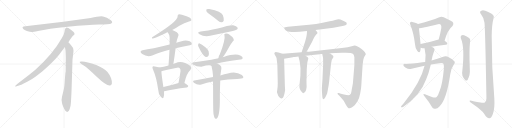
t = 0.00 s
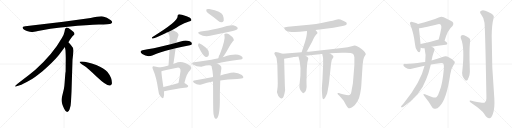
t = 4.74 s
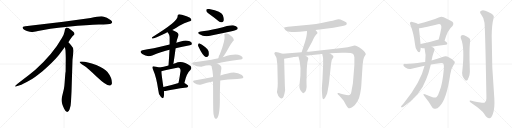
t = 9.49 s
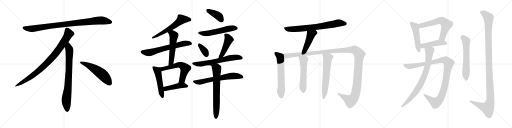
t = 14.23 s
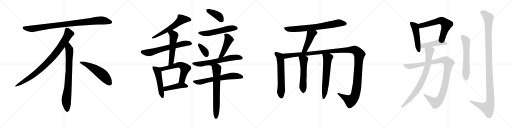
t = 18.97 s
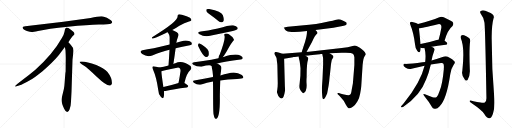
t = 23.71 s

The animated SVG that drew these frames (rendered in a browser with its animation timeline set to each time). Animation: 30 CSS @keyframes rules; one cycle of 23.71 s.

<svg version="1.1" viewBox="0 0 4096 1024" xmlns="http://www.w3.org/2000/svg">
  <g stroke="lightgray" stroke-dasharray="1,1" stroke-width="1" transform="scale(4, 4)">
    <line x1="0" y1="0" x2="256" y2="256"></line>
    <line x1="256" y1="0" x2="0" y2="256"></line>
    <line x1="128" y1="0" x2="128" y2="256"></line>
    <line x1="0" y1="128" x2="256" y2="128"></line>
    <line x1="256" y1="0" x2="512" y2="256"></line>
    <line x1="512" y1="0" x2="256" y2="256"></line>
    <line x1="384" y1="0" x2="384" y2="256"></line>
    <line x1="256" y1="128" x2="512" y2="128"></line>
    <line x1="512" y1="0" x2="768" y2="256"></line>
    <line x1="768" y1="0" x2="512" y2="256"></line>
    <line x1="640" y1="0" x2="640" y2="256"></line>
    <line x1="512" y1="128" x2="768" y2="128"></line>
    <line x1="768" y1="0" x2="1024" y2="256"></line>
    <line x1="1024" y1="0" x2="768" y2="256"></line>
    <line x1="896" y1="0" x2="896" y2="256"></line>
    <line x1="768" y1="128" x2="1024" y2="128"></line>
  </g>
<g transform="scale(1, -1) translate(0, -850)">
   <style type="text/css">
    @keyframes keyframes0 {
      from {
       stroke: black;
       stroke-dashoffset: 952;
       stroke-width: 128;
       }
       76% {
       animation-timing-function: step-end;
       stroke: black;
       stroke-dashoffset: 0;
       stroke-width: 128;
       }
       to {
       stroke: black;
       stroke-width: 1024;
       }
       }
       #make-me-a-hanzi-animation-0 {
         animation: keyframes0 1.024740s both;
         animation-delay: 0.000000s;
         animation-timing-function: linear;
       }
    @keyframes keyframes1 {
      from {
       stroke: black;
       stroke-dashoffset: 897;
       stroke-width: 128;
       }
       74% {
       animation-timing-function: step-end;
       stroke: black;
       stroke-dashoffset: 0;
       stroke-width: 128;
       }
       to {
       stroke: black;
       stroke-width: 1024;
       }
       }
       #make-me-a-hanzi-animation-1 {
         animation: keyframes1 0.979980s both;
         animation-delay: 1.024740s;
         animation-timing-function: linear;
       }
    @keyframes keyframes2 {
      from {
       stroke: black;
       stroke-dashoffset: 792;
       stroke-width: 128;
       }
       72% {
       animation-timing-function: step-end;
       stroke: black;
       stroke-dashoffset: 0;
       stroke-width: 128;
       }
       to {
       stroke: black;
       stroke-width: 1024;
       }
       }
       #make-me-a-hanzi-animation-2 {
         animation: keyframes2 0.894531s both;
         animation-delay: 2.004720s;
         animation-timing-function: linear;
       }
    @keyframes keyframes3 {
      from {
       stroke: black;
       stroke-dashoffset: 548;
       stroke-width: 128;
       }
       64% {
       animation-timing-function: step-end;
       stroke: black;
       stroke-dashoffset: 0;
       stroke-width: 128;
       }
       to {
       stroke: black;
       stroke-width: 1024;
       }
       }
       #make-me-a-hanzi-animation-3 {
         animation: keyframes3 0.695964s both;
         animation-delay: 2.899251s;
         animation-timing-function: linear;
       }
    @keyframes keyframes4 {
      from {
       stroke: black;
       stroke-dashoffset: 604;
       stroke-width: 128;
       }
       66% {
       animation-timing-function: step-end;
       stroke: black;
       stroke-dashoffset: 0;
       stroke-width: 128;
       }
       to {
       stroke: black;
       stroke-width: 1024;
       }
       }
       #make-me-a-hanzi-animation-4 {
         animation: keyframes4 0.741536s both;
         animation-delay: 3.595215s;
         animation-timing-function: linear;
       }
    @keyframes keyframes5 {
      from {
       stroke: black;
       stroke-dashoffset: 653;
       stroke-width: 128;
       }
       68% {
       animation-timing-function: step-end;
       stroke: black;
       stroke-dashoffset: 0;
       stroke-width: 128;
       }
       to {
       stroke: black;
       stroke-width: 1024;
       }
       }
       #make-me-a-hanzi-animation-5 {
         animation: keyframes5 0.781413s both;
         animation-delay: 4.336751s;
         animation-timing-function: linear;
       }
    @keyframes keyframes6 {
      from {
       stroke: black;
       stroke-dashoffset: 542;
       stroke-width: 128;
       }
       64% {
       animation-timing-function: step-end;
       stroke: black;
       stroke-dashoffset: 0;
       stroke-width: 128;
       }
       to {
       stroke: black;
       stroke-width: 1024;
       }
       }
       #make-me-a-hanzi-animation-6 {
         animation: keyframes6 0.691081s both;
         animation-delay: 5.118164s;
         animation-timing-function: linear;
       }
    @keyframes keyframes7 {
      from {
       stroke: black;
       stroke-dashoffset: 506;
       stroke-width: 128;
       }
       62% {
       animation-timing-function: step-end;
       stroke: black;
       stroke-dashoffset: 0;
       stroke-width: 128;
       }
       to {
       stroke: black;
       stroke-width: 1024;
       }
       }
       #make-me-a-hanzi-animation-7 {
         animation: keyframes7 0.661784s both;
         animation-delay: 5.809245s;
         animation-timing-function: linear;
       }
    @keyframes keyframes8 {
      from {
       stroke: black;
       stroke-dashoffset: 595;
       stroke-width: 128;
       }
       66% {
       animation-timing-function: step-end;
       stroke: black;
       stroke-dashoffset: 0;
       stroke-width: 128;
       }
       to {
       stroke: black;
       stroke-width: 1024;
       }
       }
       #make-me-a-hanzi-animation-8 {
         animation: keyframes8 0.734212s both;
         animation-delay: 6.471029s;
         animation-timing-function: linear;
       }
    @keyframes keyframes9 {
      from {
       stroke: black;
       stroke-dashoffset: 447;
       stroke-width: 128;
       }
       59% {
       animation-timing-function: step-end;
       stroke: black;
       stroke-dashoffset: 0;
       stroke-width: 128;
       }
       to {
       stroke: black;
       stroke-width: 1024;
       }
       }
       #make-me-a-hanzi-animation-9 {
         animation: keyframes9 0.613770s both;
         animation-delay: 7.205241s;
         animation-timing-function: linear;
       }
    @keyframes keyframes10 {
      from {
       stroke: black;
       stroke-dashoffset: 400;
       stroke-width: 128;
       }
       57% {
       animation-timing-function: step-end;
       stroke: black;
       stroke-dashoffset: 0;
       stroke-width: 128;
       }
       to {
       stroke: black;
       stroke-width: 1024;
       }
       }
       #make-me-a-hanzi-animation-10 {
         animation: keyframes10 0.575521s both;
         animation-delay: 7.819011s;
         animation-timing-function: linear;
       }
    @keyframes keyframes11 {
      from {
       stroke: black;
       stroke-dashoffset: 553;
       stroke-width: 128;
       }
       64% {
       animation-timing-function: step-end;
       stroke: black;
       stroke-dashoffset: 0;
       stroke-width: 128;
       }
       to {
       stroke: black;
       stroke-width: 1024;
       }
       }
       #make-me-a-hanzi-animation-11 {
         animation: keyframes11 0.700033s both;
         animation-delay: 8.394532s;
         animation-timing-function: linear;
       }
    @keyframes keyframes12 {
      from {
       stroke: black;
       stroke-dashoffset: 353;
       stroke-width: 128;
       }
       53% {
       animation-timing-function: step-end;
       stroke: black;
       stroke-dashoffset: 0;
       stroke-width: 128;
       }
       to {
       stroke: black;
       stroke-width: 1024;
       }
       }
       #make-me-a-hanzi-animation-12 {
         animation: keyframes12 0.537272s both;
         animation-delay: 9.094565s;
         animation-timing-function: linear;
       }
    @keyframes keyframes13 {
      from {
       stroke: black;
       stroke-dashoffset: 461;
       stroke-width: 128;
       }
       60% {
       animation-timing-function: step-end;
       stroke: black;
       stroke-dashoffset: 0;
       stroke-width: 128;
       }
       to {
       stroke: black;
       stroke-width: 1024;
       }
       }
       #make-me-a-hanzi-animation-13 {
         animation: keyframes13 0.625163s both;
         animation-delay: 9.631837s;
         animation-timing-function: linear;
       }
    @keyframes keyframes14 {
      from {
       stroke: black;
       stroke-dashoffset: 646;
       stroke-width: 128;
       }
       68% {
       animation-timing-function: step-end;
       stroke: black;
       stroke-dashoffset: 0;
       stroke-width: 128;
       }
       to {
       stroke: black;
       stroke-width: 1024;
       }
       }
       #make-me-a-hanzi-animation-14 {
         animation: keyframes14 0.775716s both;
         animation-delay: 10.257000s;
         animation-timing-function: linear;
       }
    @keyframes keyframes15 {
      from {
       stroke: black;
       stroke-dashoffset: 650;
       stroke-width: 128;
       }
       68% {
       animation-timing-function: step-end;
       stroke: black;
       stroke-dashoffset: 0;
       stroke-width: 128;
       }
       to {
       stroke: black;
       stroke-width: 1024;
       }
       }
       #make-me-a-hanzi-animation-15 {
         animation: keyframes15 0.778971s both;
         animation-delay: 11.032716s;
         animation-timing-function: linear;
       }
    @keyframes keyframes16 {
      from {
       stroke: black;
       stroke-dashoffset: 684;
       stroke-width: 128;
       }
       69% {
       animation-timing-function: step-end;
       stroke: black;
       stroke-dashoffset: 0;
       stroke-width: 128;
       }
       to {
       stroke: black;
       stroke-width: 1024;
       }
       }
       #make-me-a-hanzi-animation-16 {
         animation: keyframes16 0.806641s both;
         animation-delay: 11.811687s;
         animation-timing-function: linear;
       }
    @keyframes keyframes17 {
      from {
       stroke: black;
       stroke-dashoffset: 744;
       stroke-width: 128;
       }
       71% {
       animation-timing-function: step-end;
       stroke: black;
       stroke-dashoffset: 0;
       stroke-width: 128;
       }
       to {
       stroke: black;
       stroke-width: 1024;
       }
       }
       #make-me-a-hanzi-animation-17 {
         animation: keyframes17 0.855469s both;
         animation-delay: 12.618328s;
         animation-timing-function: linear;
       }
    @keyframes keyframes18 {
      from {
       stroke: black;
       stroke-dashoffset: 460;
       stroke-width: 128;
       }
       60% {
       animation-timing-function: step-end;
       stroke: black;
       stroke-dashoffset: 0;
       stroke-width: 128;
       }
       to {
       stroke: black;
       stroke-width: 1024;
       }
       }
       #make-me-a-hanzi-animation-18 {
         animation: keyframes18 0.624349s both;
         animation-delay: 13.473797s;
         animation-timing-function: linear;
       }
    @keyframes keyframes19 {
      from {
       stroke: black;
       stroke-dashoffset: 620;
       stroke-width: 128;
       }
       67% {
       animation-timing-function: step-end;
       stroke: black;
       stroke-dashoffset: 0;
       stroke-width: 128;
       }
       to {
       stroke: black;
       stroke-width: 1024;
       }
       }
       #make-me-a-hanzi-animation-19 {
         animation: keyframes19 0.754557s both;
         animation-delay: 14.098146s;
         animation-timing-function: linear;
       }
    @keyframes keyframes20 {
      from {
       stroke: black;
       stroke-dashoffset: 1384;
       stroke-width: 128;
       }
       82% {
       animation-timing-function: step-end;
       stroke: black;
       stroke-dashoffset: 0;
       stroke-width: 128;
       }
       to {
       stroke: black;
       stroke-width: 1024;
       }
       }
       #make-me-a-hanzi-animation-20 {
         animation: keyframes20 1.376302s both;
         animation-delay: 14.852703s;
         animation-timing-function: linear;
       }
    @keyframes keyframes21 {
      from {
       stroke: black;
       stroke-dashoffset: 554;
       stroke-width: 128;
       }
       64% {
       animation-timing-function: step-end;
       stroke: black;
       stroke-dashoffset: 0;
       stroke-width: 128;
       }
       to {
       stroke: black;
       stroke-width: 1024;
       }
       }
       #make-me-a-hanzi-animation-21 {
         animation: keyframes21 0.700846s both;
         animation-delay: 16.229005s;
         animation-timing-function: linear;
       }
    @keyframes keyframes22 {
      from {
       stroke: black;
       stroke-dashoffset: 622;
       stroke-width: 128;
       }
       67% {
       animation-timing-function: step-end;
       stroke: black;
       stroke-dashoffset: 0;
       stroke-width: 128;
       }
       to {
       stroke: black;
       stroke-width: 1024;
       }
       }
       #make-me-a-hanzi-animation-22 {
         animation: keyframes22 0.756185s both;
         animation-delay: 16.929851s;
         animation-timing-function: linear;
       }
    @keyframes keyframes23 {
      from {
       stroke: black;
       stroke-dashoffset: 490;
       stroke-width: 128;
       }
       61% {
       animation-timing-function: step-end;
       stroke: black;
       stroke-dashoffset: 0;
       stroke-width: 128;
       }
       to {
       stroke: black;
       stroke-width: 1024;
       }
       }
       #make-me-a-hanzi-animation-23 {
         animation: keyframes23 0.648763s both;
         animation-delay: 17.686036s;
         animation-timing-function: linear;
       }
    @keyframes keyframes24 {
      from {
       stroke: black;
       stroke-dashoffset: 631;
       stroke-width: 128;
       }
       67% {
       animation-timing-function: step-end;
       stroke: black;
       stroke-dashoffset: 0;
       stroke-width: 128;
       }
       to {
       stroke: black;
       stroke-width: 1024;
       }
       }
       #make-me-a-hanzi-animation-24 {
         animation: keyframes24 0.763509s both;
         animation-delay: 18.334799s;
         animation-timing-function: linear;
       }
    @keyframes keyframes25 {
      from {
       stroke: black;
       stroke-dashoffset: 457;
       stroke-width: 128;
       }
       60% {
       animation-timing-function: step-end;
       stroke: black;
       stroke-dashoffset: 0;
       stroke-width: 128;
       }
       to {
       stroke: black;
       stroke-width: 1024;
       }
       }
       #make-me-a-hanzi-animation-25 {
         animation: keyframes25 0.621908s both;
         animation-delay: 19.098308s;
         animation-timing-function: linear;
       }
    @keyframes keyframes26 {
      from {
       stroke: black;
       stroke-dashoffset: 1068;
       stroke-width: 128;
       }
       78% {
       animation-timing-function: step-end;
       stroke: black;
       stroke-dashoffset: 0;
       stroke-width: 128;
       }
       to {
       stroke: black;
       stroke-width: 1024;
       }
       }
       #make-me-a-hanzi-animation-26 {
         animation: keyframes26 1.119141s both;
         animation-delay: 19.720216s;
         animation-timing-function: linear;
       }
    @keyframes keyframes27 {
      from {
       stroke: black;
       stroke-dashoffset: 803;
       stroke-width: 128;
       }
       72% {
       animation-timing-function: step-end;
       stroke: black;
       stroke-dashoffset: 0;
       stroke-width: 128;
       }
       to {
       stroke: black;
       stroke-width: 1024;
       }
       }
       #make-me-a-hanzi-animation-27 {
         animation: keyframes27 0.903483s both;
         animation-delay: 20.839357s;
         animation-timing-function: linear;
       }
    @keyframes keyframes28 {
      from {
       stroke: black;
       stroke-dashoffset: 606;
       stroke-width: 128;
       }
       66% {
       animation-timing-function: step-end;
       stroke: black;
       stroke-dashoffset: 0;
       stroke-width: 128;
       }
       to {
       stroke: black;
       stroke-width: 1024;
       }
       }
       #make-me-a-hanzi-animation-28 {
         animation: keyframes28 0.743164s both;
         animation-delay: 21.742840s;
         animation-timing-function: linear;
       }
    @keyframes keyframes29 {
      from {
       stroke: black;
       stroke-dashoffset: 1200;
       stroke-width: 128;
       }
       80% {
       animation-timing-function: step-end;
       stroke: black;
       stroke-dashoffset: 0;
       stroke-width: 128;
       }
       to {
       stroke: black;
       stroke-width: 1024;
       }
       }
       #make-me-a-hanzi-animation-29 {
         animation: keyframes29 1.226562s both;
         animation-delay: 22.486004s;
         animation-timing-function: linear;
       }
</style>
<path d="M 725.0 705.5 L 507.0 676.5 L 202.0 639.5 Q 169.0 636.5 186.0 618.5 Q 194.0 611.5 215.0 602.5 Q 243.0 594.5 252.0 593.5 Q 262.0 592.5 304.0 601.5 Q 382.0 620.5 544.0 636.5 Q 706.0 651.5 791.0 653.5 Q 876.0 655.5 886.0 660.5 Q 908.0 670.5 887.0 687.5 Q 855.0 714.5 824.0 718.5 Q 794.0 722.5 725.0 705.5 Z" fill="lightgray"></path> 
<path d="M 547.0 511.5 Q 575.0 554.5 582.0 561.5 L 593.0 571.5 Q 596.0 574.5 596.0 580.5 Q 596.0 585.5 589.0 593.5 Q 571.0 610.5 547.0 625.5 Q 536.0 630.5 532.0 629.5 L 527.0 626.5 Q 525.0 625.5 523.0 621.5 Q 521.0 616.5 520.0 615.5 L 516.0 595.5 Q 513.0 576.5 495.0 545.5 Q 423.0 417.5 283.0 291.5 Q 234.0 250.5 179.0 209.5 Q 125.0 168.5 123.0 163.5 Q 116.0 153.5 133.0 159.5 L 158.0 167.5 Q 178.0 172.5 246.0 211.5 Q 267.0 222.5 340.0 280.5 Q 421.0 348.5 471.0 409.5 L 519.0 473.5 L 547.0 511.5 Z" fill="lightgray"></path> 
<path d="M 572.0 115.5 L 580.0 371.5 L 586.0 423.5 Q 588.0 439.5 588.0 446.5 Q 588.0 467.5 570.0 485.5 Q 568.0 490.5 547.0 511.5 C 526.0 533.5 514.0 503.5 519.0 473.5 L 524.0 445.5 Q 526.0 404.5 526.0 383.5 L 525.0 277.5 Q 523.0 271.5 521.0 241.5 L 517.0 188.5 Q 515.0 155.5 511.0 137.5 L 496.0 75.5 Q 488.0 47.5 497.0 22.5 L 499.0 13.5 Q 501.0 7.5 513.0 -19.5 Q 526.0 -46.5 538.0 -45.5 Q 550.0 -44.5 557.0 -23.5 L 565.0 6.5 Q 568.0 29.5 569.0 57.5 L 572.0 115.5 Z" fill="lightgray"></path> 
<path d="M 637.0 354.5 Q 640.0 343.5 670.0 325.5 Q 700.0 306.5 776.0 233.5 Q 853.0 160.5 880.0 165.5 Q 890.0 166.5 895.0 180.5 Q 899.0 224.5 860.0 274.5 Q 835.0 304.5 770.0 330.5 Q 687.0 361.5 649.0 358.5 Q 636.0 358.5 637.0 354.5 Z" fill="lightgray"></path> 
<path d="M 1378.0 609.5 Q 1409.0 625.5 1435.0 643.5 Q 1475.0 665.5 1512.0 677.5 Q 1528.0 680.5 1531.0 687.5 Q 1532.0 697.5 1520.0 707.5 Q 1498.0 720.5 1455.0 731.5 Q 1439.0 737.5 1427.0 734.5 Q 1420.0 730.5 1421.0 719.5 Q 1424.0 677.5 1217.0 552.5 Q 1213.0 543.5 1219.0 541.5 Q 1234.0 541.5 1328.0 586.5 Q 1332.0 589.5 1342.0 591.5 L 1378.0 609.5 Z" fill="lightgray"></path> 
<path d="M 1405.0 464.5 Q 1456.0 477.5 1519.0 488.5 Q 1535.0 491.5 1535.0 498.5 Q 1536.0 511.5 1518.0 519.5 Q 1490.0 529.5 1468.0 523.5 Q 1437.0 516.5 1410.0 507.5 L 1357.0 493.5 Q 1212.0 457.5 1140.0 448.5 Q 1128.0 447.5 1125.0 438.5 Q 1122.0 428.5 1138.0 417.5 Q 1178.0 390.5 1218.0 406.5 Q 1299.0 436.5 1356.0 451.5 L 1405.0 464.5 Z" fill="lightgray"></path> 
<path d="M 1387.0 337.5 Q 1397.0 403.5 1405.0 464.5 L 1410.0 507.5 Q 1410.0 508.5 1411.0 509.5 Q 1414.0 527.5 1428.0 567.5 Q 1432.0 577.5 1415.0 591.5 Q 1394.0 604.5 1378.0 609.5 C 1350.0 619.5 1326.0 616.5 1342.0 591.5 Q 1358.0 567.5 1357.0 551.5 Q 1357.0 523.5 1357.0 493.5 L 1356.0 451.5 Q 1353.0 393.5 1348.0 325.5 C 1346.0 295.5 1383.0 307.5 1387.0 337.5 Z" fill="lightgray"></path> 
<path d="M 1273.0 309.5 Q 1261.0 313.5 1238.0 318.5 Q 1225.0 322.5 1222.0 317.5 Q 1215.0 310.5 1224.0 294.5 Q 1252.0 231.5 1266.0 129.5 Q 1267.0 98.5 1285.0 77.5 Q 1303.0 55.5 1308.0 70.5 Q 1315.0 88.5 1312.0 121.5 L 1307.0 154.5 Q 1292.0 253.5 1291.0 280.5 C 1290.0 304.5 1290.0 304.5 1273.0 309.5 Z" fill="lightgray"></path> 
<path d="M 1475.0 186.5 Q 1493.0 264.5 1523.0 289.5 Q 1538.0 305.5 1524.0 321.5 Q 1454.0 372.5 1403.0 343.5 Q 1394.0 342.5 1387.0 337.5 L 1348.0 325.5 Q 1309.0 315.5 1273.0 309.5 C 1243.0 304.5 1262.0 271.5 1291.0 280.5 Q 1307.0 286.5 1417.0 308.5 Q 1430.0 311.5 1436.0 305.5 Q 1446.0 298.5 1444.0 279.5 Q 1437.0 228.5 1428.0 186.5 C 1422.0 157.5 1468.0 157.5 1475.0 186.5 Z" fill="lightgray"></path> 
<path d="M 1312.0 121.5 Q 1322.0 120.5 1333.0 123.5 Q 1384.0 136.5 1494.0 150.5 Q 1504.0 151.5 1506.0 161.5 Q 1506.0 168.5 1475.0 186.5 C 1459.0 196.5 1457.0 195.5 1428.0 186.5 Q 1361.0 165.5 1307.0 154.5 C 1278.0 148.5 1282.0 122.5 1312.0 121.5 Z" fill="lightgray"></path> 
<path d="M 1682.0 731.5 Q 1713.0 709.5 1747.0 681.5 Q 1760.0 669.5 1776.0 671.5 Q 1786.0 672.5 1790.0 685.5 Q 1793.0 700.5 1783.0 728.5 Q 1773.0 756.5 1674.0 777.5 Q 1658.0 778.5 1653.0 776.5 Q 1649.0 772.5 1651.0 760.5 Q 1655.0 750.5 1682.0 731.5 Z" fill="lightgray"></path> 
<path d="M 1606.0 597.5 Q 1570.0 591.5 1596.0 575.5 Q 1635.0 551.5 1690.0 565.5 Q 1769.0 581.5 1853.0 599.5 Q 1890.0 609.5 1896.0 614.5 Q 1905.0 621.5 1900.0 630.5 Q 1893.0 640.5 1865.0 648.5 Q 1841.0 652.5 1742.0 621.5 Q 1657.0 603.5 1606.0 597.5 Z" fill="lightgray"></path> 
<path d="M 1587.0 478.5 Q 1623.0 402.5 1646.0 394.5 Q 1659.0 390.5 1669.0 406.5 Q 1673.0 418.5 1669.0 439.5 Q 1663.0 457.5 1643.0 471.5 Q 1612.0 496.5 1597.0 502.5 Q 1590.0 506.5 1586.0 495.5 Q 1582.0 488.5 1587.0 478.5 Z" fill="lightgray"></path> 
<path d="M 1784.0 393.5 Q 1785.0 397.5 1790.0 402.5 Q 1812.0 435.5 1834.0 476.5 Q 1844.0 495.5 1862.0 518.5 Q 1877.0 528.5 1868.0 540.5 Q 1859.0 556.5 1831.0 575.5 Q 1818.0 585.5 1800.0 579.5 Q 1790.0 575.5 1796.0 564.5 Q 1805.0 536.5 1758.0 413.5 Q 1751.0 407.5 1747.0 384.5 C 1741.0 355.5 1769.0 367.5 1784.0 393.5 Z" fill="lightgray"></path> 
<path d="M 1737.0 342.5 Q 1797.0 357.5 1924.0 373.5 Q 1934.0 372.5 1942.0 384.5 Q 1943.0 394.5 1922.0 405.5 Q 1886.0 426.5 1789.0 394.5 Q 1786.0 394.5 1784.0 393.5 L 1747.0 384.5 Q 1689.0 371.5 1638.0 364.5 Q 1598.0 360.5 1553.0 352.5 Q 1525.0 348.5 1547.0 332.5 Q 1569.0 317.5 1610.0 316.5 Q 1682.0 335.5 1692.0 322.5 C 1706.0 316.5 1708.0 335.5 1737.0 342.5 Z" fill="lightgray"></path> 
<path d="M 1762.0 206.5 Q 1817.0 215.5 1897.0 218.5 Q 1939.0 218.5 1946.0 227.5 Q 1950.0 237.5 1935.0 249.5 Q 1886.0 282.5 1823.0 261.5 Q 1796.0 255.5 1763.0 246.5 L 1704.0 233.5 Q 1634.0 221.5 1554.0 205.5 Q 1536.0 202.5 1551.0 188.5 Q 1581.0 166.5 1611.0 174.5 Q 1654.0 187.5 1704.0 197.5 L 1762.0 206.5 Z" fill="lightgray"></path> 
<path d="M 1708.0 -62.5 Q 1712.0 -86.5 1719.0 -95.5 Q 1725.0 -102.5 1732.0 -100.5 Q 1759.0 -84.5 1759.0 57.5 Q 1758.0 91.5 1762.0 206.5 L 1763.0 246.5 Q 1763.0 249.5 1764.0 251.5 Q 1764.0 254.5 1771.0 302.5 Q 1774.0 318.5 1761.0 328.5 Q 1748.0 337.5 1737.0 342.5 C 1710.0 356.5 1685.0 351.5 1692.0 322.5 Q 1701.0 286.5 1704.0 244.5 Q 1703.0 240.5 1704.0 233.5 L 1704.0 197.5 Q 1705.0 134.5 1705.0 53.5 Q 1705.0 -33.5 1708.0 -62.5 Z" fill="lightgray"></path> 
<path d="M 2524.0 610.0 L 2667.0 628.0 L 2719.0 638.0 Q 2769.0 649.0 2772.0 655.0 Q 2775.0 661.0 2773.0 668.0 Q 2772.0 674.0 2745.0 685.0 Q 2719.0 696.0 2709.0 696.0 Q 2699.0 696.0 2681.0 691.0 Q 2664.0 686.0 2637.0 681.0 L 2572.0 667.0 Q 2534.0 658.0 2473.0 653.0 L 2303.0 637.0 Q 2275.0 634.0 2273.0 630.0 Q 2272.0 626.0 2278.0 617.0 Q 2283.0 607.0 2294.0 603.0 Q 2312.0 592.0 2398.0 596.0 L 2456.0 602.0 L 2524.0 610.0 Z" fill="lightgray"></path> 
<path d="M 2452.0 435.0 L 2495.0 513.0 L 2509.0 542.0 Q 2517.0 562.0 2528.0 573.0 Q 2539.0 583.0 2540.0 587.0 Q 2542.0 591.0 2524.0 610.0 C 2504.0 632.0 2458.0 632.0 2456.0 602.0 L 2455.0 583.0 Q 2452.0 550.0 2432.0 490.0 L 2413.0 432.0 C 2404.0 403.0 2438.0 409.0 2452.0 435.0 Z" fill="lightgray"></path> 
<path d="M 2260.0 420.0 L 2228.0 430.0 L 2205.0 435.0 Q 2197.0 432.0 2195.0 427.0 Q 2193.0 421.0 2202.0 407.0 Q 2212.0 392.0 2213.0 382.0 L 2215.0 363.0 Q 2219.0 336.0 2219.0 327.0 L 2222.0 185.0 L 2221.0 156.0 L 2218.0 130.0 Q 2215.0 114.0 2216.0 111.0 Q 2226.0 76.0 2239.0 68.0 Q 2245.0 62.0 2253.0 62.0 Q 2270.0 62.0 2281.0 129.0 L 2279.0 160.0 L 2273.0 381.0 C 2272.0 411.0 2272.0 416.0 2260.0 420.0 Z" fill="lightgray"></path> 
<path d="M 2637.0 424.0 L 2734.0 428.0 Q 2812.0 432.0 2825.0 419.0 Q 2832.0 414.0 2835.0 393.0 L 2835.0 330.0 L 2823.0 183.0 L 2814.0 134.0 Q 2809.0 98.0 2802.0 94.0 Q 2796.0 90.0 2787.0 88.0 Q 2775.0 88.0 2752.0 94.0 Q 2730.0 100.0 2728.0 100.0 L 2710.0 106.0 Q 2702.0 108.0 2701.0 105.0 Q 2697.0 101.0 2704.0 94.0 L 2715.0 84.0 L 2741.0 55.0 Q 2743.0 55.0 2753.0 39.0 L 2766.0 15.0 Q 2784.0 -16.0 2794.0 -16.0 Q 2805.0 -20.0 2839.0 10.0 Q 2850.0 24.0 2861.0 42.0 Q 2873.0 60.0 2881.0 101.0 Q 2889.0 141.0 2890.0 161.0 L 2901.0 332.0 L 2904.0 355.0 Q 2904.0 359.0 2907.0 375.0 Q 2911.0 391.0 2918.0 402.0 Q 2925.0 412.0 2926.0 416.0 Q 2927.0 420.0 2919.0 432.0 Q 2912.0 443.0 2892.0 459.0 Q 2857.0 487.0 2836.0 487.0 L 2814.0 481.0 Q 2788.0 472.0 2734.0 466.0 L 2452.0 435.0 L 2413.0 432.0 L 2260.0 420.0 C 2230.0 418.0 2243.0 376.0 2273.0 381.0 L 2344.0 392.0 L 2347.0 394.0 L 2358.0 394.0 Q 2372.0 398.0 2388.0 398.0 L 2445.0 405.0 L 2465.0 407.0 Q 2472.0 406.0 2498.0 410.0 L 2558.0 417.0 Q 2559.0 418.0 2567.0 418.0 L 2578.0 419.0 L 2637.0 424.0 Z" fill="lightgray"></path> 
<path d="M 2388.0 398.0 L 2390.0 388.0 Q 2399.0 357.0 2400.0 341.0 L 2404.0 304.0 L 2403.0 244.0 L 2396.0 172.0 Q 2393.0 150.0 2399.0 138.0 Q 2400.0 133.0 2411.0 118.0 Q 2423.0 103.0 2426.0 104.0 Q 2459.0 116.0 2452.0 189.0 Q 2451.0 206.0 2453.0 232.0 L 2454.0 297.0 L 2457.0 337.0 Q 2459.0 357.0 2463.0 368.0 Q 2467.0 379.0 2466.0 386.0 Q 2464.0 395.0 2445.0 405.0 C 2419.0 420.0 2382.0 427.0 2388.0 398.0 Z" fill="lightgray"></path> 
<path d="M 2578.0 419.0 L 2584.0 391.0 Q 2585.0 389.0 2585.0 367.0 L 2585.0 334.0 L 2580.0 220.0 L 2575.0 146.0 Q 2575.0 120.0 2576.0 111.0 L 2578.0 85.0 Q 2579.0 57.0 2590.0 57.0 Q 2598.0 61.0 2608.0 83.0 L 2617.0 103.0 Q 2631.0 171.0 2634.0 205.0 Q 2637.0 239.0 2640.0 260.0 L 2648.0 338.0 L 2654.0 370.0 L 2662.0 384.0 Q 2669.0 394.0 2667.0 399.0 Q 2667.0 405.0 2658.0 411.0 L 2637.0 424.0 C 2611.0 440.0 2572.0 448.0 2578.0 419.0 Z" fill="lightgray"></path> 
<path d="M 3344.5 659.0 Q 3334.5 666.0 3298.5 675.0 Q 3285.5 679.0 3282.5 673.0 Q 3275.5 667.0 3283.5 651.0 Q 3308.5 591.0 3320.5 494.0 Q 3321.5 466.0 3337.5 445.0 Q 3353.5 423.0 3360.5 438.0 Q 3364.5 450.0 3365.5 469.0 L 3364.5 498.0 Q 3355.5 588.0 3351.5 624.0 C 3348.5 654.0 3347.5 657.0 3344.5 659.0 Z" fill="lightgray"></path> 
<path d="M 3556.5 524.0 Q 3581.5 612.0 3618.5 640.0 Q 3634.5 659.0 3619.5 676.0 Q 3603.5 689.0 3549.5 713.0 Q 3530.5 720.0 3509.5 711.0 Q 3458.5 689.0 3344.5 659.0 C 3315.5 651.0 3321.5 620.0 3351.5 624.0 Q 3370.5 625.0 3503.5 657.0 Q 3518.5 661.0 3524.5 655.0 Q 3533.5 646.0 3530.5 627.0 Q 3521.5 576.0 3509.5 534.0 C 3501.5 505.0 3547.5 495.0 3556.5 524.0 Z" fill="lightgray"></path> 
<path d="M 3452.5 477.0 Q 3497.5 484.0 3565.5 492.0 Q 3577.5 493.0 3578.5 503.0 Q 3578.5 510.0 3556.5 524.0 L 3509.5 534.0 Q 3502.5 534.0 3494.5 531.0 Q 3422.5 509.0 3364.5 498.0 C 3335.5 492.0 3336.5 476.0 3365.5 469.0 Q 3381.5 465.0 3396.5 465.0 L 3452.5 477.0 Z" fill="lightgray"></path> 
<path d="M 3401.5 355.0 Q 3391.5 355.0 3379.5 352.0 Q 3294.5 339.0 3244.5 339.0 Q 3228.5 340.0 3226.5 331.0 Q 3225.5 322.0 3245.5 309.0 Q 3269.5 293.0 3292.5 300.0 Q 3343.5 313.0 3396.5 324.0 L 3446.5 334.0 Q 3486.5 341.0 3528.5 346.0 Q 3544.5 347.0 3548.5 339.0 Q 3552.5 329.0 3550.5 297.0 Q 3540.5 183.0 3517.5 124.0 Q 3505.5 87.0 3493.5 75.0 Q 3483.5 65.0 3460.5 72.0 Q 3429.5 85.0 3399.5 97.0 Q 3378.5 104.0 3392.5 84.0 Q 3432.5 35.0 3454.5 -4.0 Q 3463.5 -25.0 3483.5 -20.0 Q 3498.5 -19.0 3517.5 1.0 Q 3572.5 53.0 3602.5 258.0 Q 3609.5 304.0 3628.5 330.0 Q 3644.5 349.0 3636.5 359.0 Q 3621.5 377.0 3589.5 392.0 Q 3567.5 405.0 3540.5 394.0 Q 3501.5 381.0 3452.5 367.0 L 3401.5 355.0 Z" fill="lightgray"></path> 
<path d="M 3396.5 324.0 Q 3365.5 192.0 3231.5 26.0 Q 3221.5 16.0 3210.5 2.0 Q 3204.5 -7.0 3210.5 -8.0 Q 3217.5 -9.0 3227.5 -3.0 Q 3363.5 88.0 3409.5 216.0 Q 3430.5 265.0 3446.5 334.0 L 3452.5 367.0 Q 3456.5 397.0 3474.5 446.0 Q 3480.5 456.0 3472.5 465.0 Q 3466.5 471.0 3452.5 477.0 C 3426.5 491.0 3389.5 494.0 3396.5 465.0 Q 3409.5 416.0 3401.5 355.0 L 3396.5 324.0 Z" fill="lightgray"></path> 
<path d="M 3686.5 545.0 Q 3719.5 472.0 3698.5 282.0 Q 3689.5 246.0 3720.5 210.0 Q 3730.5 200.0 3740.5 211.0 Q 3762.5 248.0 3758.5 294.0 Q 3752.5 451.0 3760.5 516.0 Q 3766.5 538.0 3746.5 550.0 Q 3730.5 560.0 3712.5 568.0 Q 3699.5 572.0 3690.5 567.0 Q 3681.5 560.0 3686.5 545.0 Z" fill="lightgray"></path> 
<path d="M 3875.5 671.0 Q 3881.5 634.0 3891.5 65.0 Q 3891.5 41.0 3878.5 31.0 Q 3868.5 24.0 3844.5 30.0 Q 3816.5 36.0 3787.5 41.0 Q 3753.5 51.0 3756.5 41.0 Q 3757.5 34.0 3779.5 20.0 Q 3854.5 -31.0 3874.5 -61.0 Q 3896.5 -97.0 3914.5 -96.0 Q 3930.5 -97.0 3943.5 -60.0 Q 3959.5 -12.0 3954.5 64.0 Q 3932.5 311.0 3933.5 562.0 Q 3934.5 653.0 3947.5 701.0 Q 3963.5 732.0 3905.5 754.0 Q 3869.5 773.0 3850.5 765.0 Q 3831.5 758.0 3849.5 734.0 Q 3871.5 706.0 3875.5 671.0 Z" fill="lightgray"></path> 
      <clipPath id="make-me-a-hanzi-clip-0">
      <path d="M 725.0 705.5 L 507.0 676.5 L 202.0 639.5 Q 169.0 636.5 186.0 618.5 Q 194.0 611.5 215.0 602.5 Q 243.0 594.5 252.0 593.5 Q 262.0 592.5 304.0 601.5 Q 382.0 620.5 544.0 636.5 Q 706.0 651.5 791.0 653.5 Q 876.0 655.5 886.0 660.5 Q 908.0 670.5 887.0 687.5 Q 855.0 714.5 824.0 718.5 Q 794.0 722.5 725.0 705.5 Z" fill="lightgray"></path>
      </clipPath>
      <path clip-path="url(#make-me-a-hanzi-clip-0)" d="M 194.0 628.5 L 216.0 621.5 L 273.0 621.5 L 502.0 654.5 L 785.0 685.5 L 824.0 686.5 L 884.0 674.5 " fill="none" id="make-me-a-hanzi-animation-0" stroke-dasharray="824 1648" stroke-linecap="round"></path>

      <clipPath id="make-me-a-hanzi-clip-1">
      <path d="M 547.0 511.5 Q 575.0 554.5 582.0 561.5 L 593.0 571.5 Q 596.0 574.5 596.0 580.5 Q 596.0 585.5 589.0 593.5 Q 571.0 610.5 547.0 625.5 Q 536.0 630.5 532.0 629.5 L 527.0 626.5 Q 525.0 625.5 523.0 621.5 Q 521.0 616.5 520.0 615.5 L 516.0 595.5 Q 513.0 576.5 495.0 545.5 Q 423.0 417.5 283.0 291.5 Q 234.0 250.5 179.0 209.5 Q 125.0 168.5 123.0 163.5 Q 116.0 153.5 133.0 159.5 L 158.0 167.5 Q 178.0 172.5 246.0 211.5 Q 267.0 222.5 340.0 280.5 Q 421.0 348.5 471.0 409.5 L 519.0 473.5 L 547.0 511.5 Z" fill="lightgray"></path>
      </clipPath>
      <path clip-path="url(#make-me-a-hanzi-clip-1)" d="M 537.0 616.5 L 550.0 579.5 L 546.0 570.5 L 500.0 496.5 L 420.0 391.5 L 318.0 290.5 L 263.0 246.5 L 128.0 162.5 " fill="none" id="make-me-a-hanzi-animation-1" stroke-dasharray="769 1538" stroke-linecap="round"></path>

      <clipPath id="make-me-a-hanzi-clip-2">
      <path d="M 572.0 115.5 L 580.0 371.5 L 586.0 423.5 Q 588.0 439.5 588.0 446.5 Q 588.0 467.5 570.0 485.5 Q 568.0 490.5 547.0 511.5 C 526.0 533.5 514.0 503.5 519.0 473.5 L 524.0 445.5 Q 526.0 404.5 526.0 383.5 L 525.0 277.5 Q 523.0 271.5 521.0 241.5 L 517.0 188.5 Q 515.0 155.5 511.0 137.5 L 496.0 75.5 Q 488.0 47.5 497.0 22.5 L 499.0 13.5 Q 501.0 7.5 513.0 -19.5 Q 526.0 -46.5 538.0 -45.5 Q 550.0 -44.5 557.0 -23.5 L 565.0 6.5 Q 568.0 29.5 569.0 57.5 L 572.0 115.5 Z" fill="lightgray"></path>
      </clipPath>
      <path clip-path="url(#make-me-a-hanzi-clip-2)" d="M 548.0 500.5 L 549.0 466.5 L 556.0 448.5 L 552.0 289.5 L 544.0 154.5 L 530.0 45.5 L 538.0 -32.5 " fill="none" id="make-me-a-hanzi-animation-2" stroke-dasharray="664 1328" stroke-linecap="round"></path>

      <clipPath id="make-me-a-hanzi-clip-3">
      <path d="M 637.0 354.5 Q 640.0 343.5 670.0 325.5 Q 700.0 306.5 776.0 233.5 Q 853.0 160.5 880.0 165.5 Q 890.0 166.5 895.0 180.5 Q 899.0 224.5 860.0 274.5 Q 835.0 304.5 770.0 330.5 Q 687.0 361.5 649.0 358.5 Q 636.0 358.5 637.0 354.5 Z" fill="lightgray"></path>
      </clipPath>
      <path clip-path="url(#make-me-a-hanzi-clip-3)" d="M 644.0 353.5 L 687.0 337.5 L 792.0 275.5 L 840.0 232.5 L 876.0 184.5 " fill="none" id="make-me-a-hanzi-animation-3" stroke-dasharray="420 840" stroke-linecap="round"></path>

      <clipPath id="make-me-a-hanzi-clip-4">
      <path d="M 1378.0 609.5 Q 1409.0 625.5 1435.0 643.5 Q 1475.0 665.5 1512.0 677.5 Q 1528.0 680.5 1531.0 687.5 Q 1532.0 697.5 1520.0 707.5 Q 1498.0 720.5 1455.0 731.5 Q 1439.0 737.5 1427.0 734.5 Q 1420.0 730.5 1421.0 719.5 Q 1424.0 677.5 1217.0 552.5 Q 1213.0 543.5 1219.0 541.5 Q 1234.0 541.5 1328.0 586.5 Q 1332.0 589.5 1342.0 591.5 L 1378.0 609.5 Z" fill="lightgray"></path>
      </clipPath>
      <path clip-path="url(#make-me-a-hanzi-clip-4)" d="M 1522.0 690.5 L 1453.0 693.5 L 1396.0 645.5 L 1330.0 603.5 L 1245.0 557.5 L 1230.0 558.5 L 1221.0 547.5 " fill="none" id="make-me-a-hanzi-animation-4" stroke-dasharray="476 952" stroke-linecap="round"></path>

      <clipPath id="make-me-a-hanzi-clip-5">
      <path d="M 1405.0 464.5 Q 1456.0 477.5 1519.0 488.5 Q 1535.0 491.5 1535.0 498.5 Q 1536.0 511.5 1518.0 519.5 Q 1490.0 529.5 1468.0 523.5 Q 1437.0 516.5 1410.0 507.5 L 1357.0 493.5 Q 1212.0 457.5 1140.0 448.5 Q 1128.0 447.5 1125.0 438.5 Q 1122.0 428.5 1138.0 417.5 Q 1178.0 390.5 1218.0 406.5 Q 1299.0 436.5 1356.0 451.5 L 1405.0 464.5 Z" fill="lightgray"></path>
      </clipPath>
      <path clip-path="url(#make-me-a-hanzi-clip-5)" d="M 1137.0 435.5 L 1194.0 428.5 L 1462.0 499.5 L 1485.0 504.5 L 1524.0 501.5 " fill="none" id="make-me-a-hanzi-animation-5" stroke-dasharray="525 1050" stroke-linecap="round"></path>

      <clipPath id="make-me-a-hanzi-clip-6">
      <path d="M 1387.0 337.5 Q 1397.0 403.5 1405.0 464.5 L 1410.0 507.5 Q 1410.0 508.5 1411.0 509.5 Q 1414.0 527.5 1428.0 567.5 Q 1432.0 577.5 1415.0 591.5 Q 1394.0 604.5 1378.0 609.5 C 1350.0 619.5 1326.0 616.5 1342.0 591.5 Q 1358.0 567.5 1357.0 551.5 Q 1357.0 523.5 1357.0 493.5 L 1356.0 451.5 Q 1353.0 393.5 1348.0 325.5 C 1346.0 295.5 1383.0 307.5 1387.0 337.5 Z" fill="lightgray"></path>
      </clipPath>
      <path clip-path="url(#make-me-a-hanzi-clip-6)" d="M 1352.0 587.5 L 1383.0 576.5 L 1391.0 565.5 L 1371.0 362.5 L 1364.0 343.5 L 1353.0 333.5 " fill="none" id="make-me-a-hanzi-animation-6" stroke-dasharray="414 828" stroke-linecap="round"></path>

      <clipPath id="make-me-a-hanzi-clip-7">
      <path d="M 1273.0 309.5 Q 1261.0 313.5 1238.0 318.5 Q 1225.0 322.5 1222.0 317.5 Q 1215.0 310.5 1224.0 294.5 Q 1252.0 231.5 1266.0 129.5 Q 1267.0 98.5 1285.0 77.5 Q 1303.0 55.5 1308.0 70.5 Q 1315.0 88.5 1312.0 121.5 L 1307.0 154.5 Q 1292.0 253.5 1291.0 280.5 C 1290.0 304.5 1290.0 304.5 1273.0 309.5 Z" fill="lightgray"></path>
      </clipPath>
      <path clip-path="url(#make-me-a-hanzi-clip-7)" d="M 1229.0 310.5 L 1263.0 272.5 L 1297.0 76.5 " fill="none" id="make-me-a-hanzi-animation-7" stroke-dasharray="378 756" stroke-linecap="round"></path>

      <clipPath id="make-me-a-hanzi-clip-8">
      <path d="M 1475.0 186.5 Q 1493.0 264.5 1523.0 289.5 Q 1538.0 305.5 1524.0 321.5 Q 1454.0 372.5 1403.0 343.5 Q 1394.0 342.5 1387.0 337.5 L 1348.0 325.5 Q 1309.0 315.5 1273.0 309.5 C 1243.0 304.5 1262.0 271.5 1291.0 280.5 Q 1307.0 286.5 1417.0 308.5 Q 1430.0 311.5 1436.0 305.5 Q 1446.0 298.5 1444.0 279.5 Q 1437.0 228.5 1428.0 186.5 C 1422.0 157.5 1468.0 157.5 1475.0 186.5 Z" fill="lightgray"></path>
      </clipPath>
      <path clip-path="url(#make-me-a-hanzi-clip-8)" d="M 1281.0 307.5 L 1304.0 299.5 L 1428.0 331.5 L 1449.0 328.5 L 1470.0 315.5 L 1482.0 302.5 L 1457.0 209.5 L 1436.0 192.5 " fill="none" id="make-me-a-hanzi-animation-8" stroke-dasharray="467 934" stroke-linecap="round"></path>

      <clipPath id="make-me-a-hanzi-clip-9">
      <path d="M 1312.0 121.5 Q 1322.0 120.5 1333.0 123.5 Q 1384.0 136.5 1494.0 150.5 Q 1504.0 151.5 1506.0 161.5 Q 1506.0 168.5 1475.0 186.5 C 1459.0 196.5 1457.0 195.5 1428.0 186.5 Q 1361.0 165.5 1307.0 154.5 C 1278.0 148.5 1282.0 122.5 1312.0 121.5 Z" fill="lightgray"></path>
      </clipPath>
      <path clip-path="url(#make-me-a-hanzi-clip-9)" d="M 1317.0 127.5 L 1332.0 142.5 L 1436.0 165.5 L 1475.0 167.5 L 1498.0 160.5 " fill="none" id="make-me-a-hanzi-animation-9" stroke-dasharray="319 638" stroke-linecap="round"></path>

      <clipPath id="make-me-a-hanzi-clip-10">
      <path d="M 1682.0 731.5 Q 1713.0 709.5 1747.0 681.5 Q 1760.0 669.5 1776.0 671.5 Q 1786.0 672.5 1790.0 685.5 Q 1793.0 700.5 1783.0 728.5 Q 1773.0 756.5 1674.0 777.5 Q 1658.0 778.5 1653.0 776.5 Q 1649.0 772.5 1651.0 760.5 Q 1655.0 750.5 1682.0 731.5 Z" fill="lightgray"></path>
      </clipPath>
      <path clip-path="url(#make-me-a-hanzi-clip-10)" d="M 1658.0 770.5 L 1743.0 724.5 L 1773.0 688.5 " fill="none" id="make-me-a-hanzi-animation-10" stroke-dasharray="272 544" stroke-linecap="round"></path>

      <clipPath id="make-me-a-hanzi-clip-11">
      <path d="M 1606.0 597.5 Q 1570.0 591.5 1596.0 575.5 Q 1635.0 551.5 1690.0 565.5 Q 1769.0 581.5 1853.0 599.5 Q 1890.0 609.5 1896.0 614.5 Q 1905.0 621.5 1900.0 630.5 Q 1893.0 640.5 1865.0 648.5 Q 1841.0 652.5 1742.0 621.5 Q 1657.0 603.5 1606.0 597.5 Z" fill="lightgray"></path>
      </clipPath>
      <path clip-path="url(#make-me-a-hanzi-clip-11)" d="M 1598.0 587.5 L 1622.0 581.5 L 1662.0 582.5 L 1834.0 621.5 L 1890.0 624.5 " fill="none" id="make-me-a-hanzi-animation-11" stroke-dasharray="425 850" stroke-linecap="round"></path>

      <clipPath id="make-me-a-hanzi-clip-12">
      <path d="M 1587.0 478.5 Q 1623.0 402.5 1646.0 394.5 Q 1659.0 390.5 1669.0 406.5 Q 1673.0 418.5 1669.0 439.5 Q 1663.0 457.5 1643.0 471.5 Q 1612.0 496.5 1597.0 502.5 Q 1590.0 506.5 1586.0 495.5 Q 1582.0 488.5 1587.0 478.5 Z" fill="lightgray"></path>
      </clipPath>
      <path clip-path="url(#make-me-a-hanzi-clip-12)" d="M 1597.0 490.5 L 1639.0 439.5 L 1651.0 411.5 " fill="none" id="make-me-a-hanzi-animation-12" stroke-dasharray="225 450" stroke-linecap="round"></path>

      <clipPath id="make-me-a-hanzi-clip-13">
      <path d="M 1784.0 393.5 Q 1785.0 397.5 1790.0 402.5 Q 1812.0 435.5 1834.0 476.5 Q 1844.0 495.5 1862.0 518.5 Q 1877.0 528.5 1868.0 540.5 Q 1859.0 556.5 1831.0 575.5 Q 1818.0 585.5 1800.0 579.5 Q 1790.0 575.5 1796.0 564.5 Q 1805.0 536.5 1758.0 413.5 Q 1751.0 407.5 1747.0 384.5 C 1741.0 355.5 1769.0 367.5 1784.0 393.5 Z" fill="lightgray"></path>
      </clipPath>
      <path clip-path="url(#make-me-a-hanzi-clip-13)" d="M 1810.0 568.5 L 1830.0 532.5 L 1774.0 407.5 L 1751.0 393.5 " fill="none" id="make-me-a-hanzi-animation-13" stroke-dasharray="333 666" stroke-linecap="round"></path>

      <clipPath id="make-me-a-hanzi-clip-14">
      <path d="M 1737.0 342.5 Q 1797.0 357.5 1924.0 373.5 Q 1934.0 372.5 1942.0 384.5 Q 1943.0 394.5 1922.0 405.5 Q 1886.0 426.5 1789.0 394.5 Q 1786.0 394.5 1784.0 393.5 L 1747.0 384.5 Q 1689.0 371.5 1638.0 364.5 Q 1598.0 360.5 1553.0 352.5 Q 1525.0 348.5 1547.0 332.5 Q 1569.0 317.5 1610.0 316.5 Q 1682.0 335.5 1692.0 322.5 C 1706.0 316.5 1708.0 335.5 1737.0 342.5 Z" fill="lightgray"></path>
      </clipPath>
      <path clip-path="url(#make-me-a-hanzi-clip-14)" d="M 1548.0 343.5 L 1616.0 338.5 L 1700.0 350.5 L 1843.0 386.5 L 1884.0 391.5 L 1932.0 386.5 " fill="none" id="make-me-a-hanzi-animation-14" stroke-dasharray="518 1036" stroke-linecap="round"></path>

      <clipPath id="make-me-a-hanzi-clip-15">
      <path d="M 1762.0 206.5 Q 1817.0 215.5 1897.0 218.5 Q 1939.0 218.5 1946.0 227.5 Q 1950.0 237.5 1935.0 249.5 Q 1886.0 282.5 1823.0 261.5 Q 1796.0 255.5 1763.0 246.5 L 1704.0 233.5 Q 1634.0 221.5 1554.0 205.5 Q 1536.0 202.5 1551.0 188.5 Q 1581.0 166.5 1611.0 174.5 Q 1654.0 187.5 1704.0 197.5 L 1762.0 206.5 Z" fill="lightgray"></path>
      </clipPath>
      <path clip-path="url(#make-me-a-hanzi-clip-15)" d="M 1552.0 197.5 L 1591.0 191.5 L 1851.0 242.5 L 1896.0 242.5 L 1939.0 232.5 " fill="none" id="make-me-a-hanzi-animation-15" stroke-dasharray="522 1044" stroke-linecap="round"></path>

      <clipPath id="make-me-a-hanzi-clip-16">
      <path d="M 1708.0 -62.5 Q 1712.0 -86.5 1719.0 -95.5 Q 1725.0 -102.5 1732.0 -100.5 Q 1759.0 -84.5 1759.0 57.5 Q 1758.0 91.5 1762.0 206.5 L 1763.0 246.5 Q 1763.0 249.5 1764.0 251.5 Q 1764.0 254.5 1771.0 302.5 Q 1774.0 318.5 1761.0 328.5 Q 1748.0 337.5 1737.0 342.5 C 1710.0 356.5 1685.0 351.5 1692.0 322.5 Q 1701.0 286.5 1704.0 244.5 Q 1703.0 240.5 1704.0 233.5 L 1704.0 197.5 Q 1705.0 134.5 1705.0 53.5 Q 1705.0 -33.5 1708.0 -62.5 Z" fill="lightgray"></path>
      </clipPath>
      <path clip-path="url(#make-me-a-hanzi-clip-16)" d="M 1701.0 316.5 L 1735.0 296.5 L 1728.0 -91.5 " fill="none" id="make-me-a-hanzi-animation-16" stroke-dasharray="556 1112" stroke-linecap="round"></path>

      <clipPath id="make-me-a-hanzi-clip-17">
      <path d="M 2524.0 610.0 L 2667.0 628.0 L 2719.0 638.0 Q 2769.0 649.0 2772.0 655.0 Q 2775.0 661.0 2773.0 668.0 Q 2772.0 674.0 2745.0 685.0 Q 2719.0 696.0 2709.0 696.0 Q 2699.0 696.0 2681.0 691.0 Q 2664.0 686.0 2637.0 681.0 L 2572.0 667.0 Q 2534.0 658.0 2473.0 653.0 L 2303.0 637.0 Q 2275.0 634.0 2273.0 630.0 Q 2272.0 626.0 2278.0 617.0 Q 2283.0 607.0 2294.0 603.0 Q 2312.0 592.0 2398.0 596.0 L 2456.0 602.0 L 2524.0 610.0 Z" fill="lightgray"></path>
      </clipPath>
      <path clip-path="url(#make-me-a-hanzi-clip-17)" d="M 2280.0 625.0 L 2319.0 617.0 L 2386.0 619.0 L 2557.0 638.0 L 2706.0 666.0 L 2763.0 662.0 " fill="none" id="make-me-a-hanzi-animation-17" stroke-dasharray="616 1232" stroke-linecap="round"></path>

      <clipPath id="make-me-a-hanzi-clip-18">
      <path d="M 2452.0 435.0 L 2495.0 513.0 L 2509.0 542.0 Q 2517.0 562.0 2528.0 573.0 Q 2539.0 583.0 2540.0 587.0 Q 2542.0 591.0 2524.0 610.0 C 2504.0 632.0 2458.0 632.0 2456.0 602.0 L 2455.0 583.0 Q 2452.0 550.0 2432.0 490.0 L 2413.0 432.0 C 2404.0 403.0 2438.0 409.0 2452.0 435.0 Z" fill="lightgray"></path>
      </clipPath>
      <path clip-path="url(#make-me-a-hanzi-clip-18)" d="M 2532.0 588.0 L 2518.0 590.0 L 2487.0 572.0 L 2440.0 453.0 L 2419.0 438.0 " fill="none" id="make-me-a-hanzi-animation-18" stroke-dasharray="332 664" stroke-linecap="round"></path>

      <clipPath id="make-me-a-hanzi-clip-19">
      <path d="M 2260.0 420.0 L 2228.0 430.0 L 2205.0 435.0 Q 2197.0 432.0 2195.0 427.0 Q 2193.0 421.0 2202.0 407.0 Q 2212.0 392.0 2213.0 382.0 L 2215.0 363.0 Q 2219.0 336.0 2219.0 327.0 L 2222.0 185.0 L 2221.0 156.0 L 2218.0 130.0 Q 2215.0 114.0 2216.0 111.0 Q 2226.0 76.0 2239.0 68.0 Q 2245.0 62.0 2253.0 62.0 Q 2270.0 62.0 2281.0 129.0 L 2279.0 160.0 L 2273.0 381.0 C 2272.0 411.0 2272.0 416.0 2260.0 420.0 Z" fill="lightgray"></path>
      </clipPath>
      <path clip-path="url(#make-me-a-hanzi-clip-19)" d="M 2206.0 424.0 L 2238.0 398.0 L 2244.0 371.0 L 2251.0 76.0 " fill="none" id="make-me-a-hanzi-animation-19" stroke-dasharray="492 984" stroke-linecap="round"></path>

      <clipPath id="make-me-a-hanzi-clip-20">
      <path d="M 2637.0 424.0 L 2734.0 428.0 Q 2812.0 432.0 2825.0 419.0 Q 2832.0 414.0 2835.0 393.0 L 2835.0 330.0 L 2823.0 183.0 L 2814.0 134.0 Q 2809.0 98.0 2802.0 94.0 Q 2796.0 90.0 2787.0 88.0 Q 2775.0 88.0 2752.0 94.0 Q 2730.0 100.0 2728.0 100.0 L 2710.0 106.0 Q 2702.0 108.0 2701.0 105.0 Q 2697.0 101.0 2704.0 94.0 L 2715.0 84.0 L 2741.0 55.0 Q 2743.0 55.0 2753.0 39.0 L 2766.0 15.0 Q 2784.0 -16.0 2794.0 -16.0 Q 2805.0 -20.0 2839.0 10.0 Q 2850.0 24.0 2861.0 42.0 Q 2873.0 60.0 2881.0 101.0 Q 2889.0 141.0 2890.0 161.0 L 2901.0 332.0 L 2904.0 355.0 Q 2904.0 359.0 2907.0 375.0 Q 2911.0 391.0 2918.0 402.0 Q 2925.0 412.0 2926.0 416.0 Q 2927.0 420.0 2919.0 432.0 Q 2912.0 443.0 2892.0 459.0 Q 2857.0 487.0 2836.0 487.0 L 2814.0 481.0 Q 2788.0 472.0 2734.0 466.0 L 2452.0 435.0 L 2413.0 432.0 L 2260.0 420.0 C 2230.0 418.0 2243.0 376.0 2273.0 381.0 L 2344.0 392.0 L 2347.0 394.0 L 2358.0 394.0 Q 2372.0 398.0 2388.0 398.0 L 2445.0 405.0 L 2465.0 407.0 Q 2472.0 406.0 2498.0 410.0 L 2558.0 417.0 Q 2559.0 418.0 2567.0 418.0 L 2578.0 419.0 L 2637.0 424.0 Z" fill="lightgray"></path>
      </clipPath>
      <path clip-path="url(#make-me-a-hanzi-clip-20)" d="M 2268.0 415.0 L 2291.0 403.0 L 2649.0 442.0 L 2818.0 453.0 L 2850.0 445.0 L 2875.0 415.0 L 2858.0 186.0 L 2840.0 84.0 L 2823.0 58.0 L 2804.0 44.0 L 2706.0 100.0 " fill="none" id="make-me-a-hanzi-animation-20" stroke-dasharray="1256 2512" stroke-linecap="round"></path>

      <clipPath id="make-me-a-hanzi-clip-21">
      <path d="M 2388.0 398.0 L 2390.0 388.0 Q 2399.0 357.0 2400.0 341.0 L 2404.0 304.0 L 2403.0 244.0 L 2396.0 172.0 Q 2393.0 150.0 2399.0 138.0 Q 2400.0 133.0 2411.0 118.0 Q 2423.0 103.0 2426.0 104.0 Q 2459.0 116.0 2452.0 189.0 Q 2451.0 206.0 2453.0 232.0 L 2454.0 297.0 L 2457.0 337.0 Q 2459.0 357.0 2463.0 368.0 Q 2467.0 379.0 2466.0 386.0 Q 2464.0 395.0 2445.0 405.0 C 2419.0 420.0 2382.0 427.0 2388.0 398.0 Z" fill="lightgray"></path>
      </clipPath>
      <path clip-path="url(#make-me-a-hanzi-clip-21)" d="M 2396.0 394.0 L 2429.0 370.0 L 2424.0 163.0 L 2428.0 113.0 " fill="none" id="make-me-a-hanzi-animation-21" stroke-dasharray="426 852" stroke-linecap="round"></path>

      <clipPath id="make-me-a-hanzi-clip-22">
      <path d="M 2578.0 419.0 L 2584.0 391.0 Q 2585.0 389.0 2585.0 367.0 L 2585.0 334.0 L 2580.0 220.0 L 2575.0 146.0 Q 2575.0 120.0 2576.0 111.0 L 2578.0 85.0 Q 2579.0 57.0 2590.0 57.0 Q 2598.0 61.0 2608.0 83.0 L 2617.0 103.0 Q 2631.0 171.0 2634.0 205.0 Q 2637.0 239.0 2640.0 260.0 L 2648.0 338.0 L 2654.0 370.0 L 2662.0 384.0 Q 2669.0 394.0 2667.0 399.0 Q 2667.0 405.0 2658.0 411.0 L 2637.0 424.0 C 2611.0 440.0 2572.0 448.0 2578.0 419.0 Z" fill="lightgray"></path>
      </clipPath>
      <path clip-path="url(#make-me-a-hanzi-clip-22)" d="M 2586.0 413.0 L 2621.0 386.0 L 2590.0 66.0 " fill="none" id="make-me-a-hanzi-animation-22" stroke-dasharray="494 988" stroke-linecap="round"></path>

      <clipPath id="make-me-a-hanzi-clip-23">
      <path d="M 3344.5 659.0 Q 3334.5 666.0 3298.5 675.0 Q 3285.5 679.0 3282.5 673.0 Q 3275.5 667.0 3283.5 651.0 Q 3308.5 591.0 3320.5 494.0 Q 3321.5 466.0 3337.5 445.0 Q 3353.5 423.0 3360.5 438.0 Q 3364.5 450.0 3365.5 469.0 L 3364.5 498.0 Q 3355.5 588.0 3351.5 624.0 C 3348.5 654.0 3347.5 657.0 3344.5 659.0 Z" fill="lightgray"></path>
      </clipPath>
      <path clip-path="url(#make-me-a-hanzi-clip-23)" d="M 3291.5 665.0 L 3320.5 636.0 L 3349.5 445.0 " fill="none" id="make-me-a-hanzi-animation-23" stroke-dasharray="362 724" stroke-linecap="round"></path>

      <clipPath id="make-me-a-hanzi-clip-24">
      <path d="M 3556.5 524.0 Q 3581.5 612.0 3618.5 640.0 Q 3634.5 659.0 3619.5 676.0 Q 3603.5 689.0 3549.5 713.0 Q 3530.5 720.0 3509.5 711.0 Q 3458.5 689.0 3344.5 659.0 C 3315.5 651.0 3321.5 620.0 3351.5 624.0 Q 3370.5 625.0 3503.5 657.0 Q 3518.5 661.0 3524.5 655.0 Q 3533.5 646.0 3530.5 627.0 Q 3521.5 576.0 3509.5 534.0 C 3501.5 505.0 3547.5 495.0 3556.5 524.0 Z" fill="lightgray"></path>
      </clipPath>
      <path clip-path="url(#make-me-a-hanzi-clip-24)" d="M 3353.5 630.0 L 3365.5 645.0 L 3379.5 650.0 L 3514.5 685.0 L 3546.5 680.0 L 3572.5 655.0 L 3542.5 559.0 L 3516.5 540.0 " fill="none" id="make-me-a-hanzi-animation-24" stroke-dasharray="503 1006" stroke-linecap="round"></path>

      <clipPath id="make-me-a-hanzi-clip-25">
      <path d="M 3452.5 477.0 Q 3497.5 484.0 3565.5 492.0 Q 3577.5 493.0 3578.5 503.0 Q 3578.5 510.0 3556.5 524.0 L 3509.5 534.0 Q 3502.5 534.0 3494.5 531.0 Q 3422.5 509.0 3364.5 498.0 C 3335.5 492.0 3336.5 476.0 3365.5 469.0 Q 3381.5 465.0 3396.5 465.0 L 3452.5 477.0 Z" fill="lightgray"></path>
      </clipPath>
      <path clip-path="url(#make-me-a-hanzi-clip-25)" d="M 3372.5 491.0 L 3382.5 484.0 L 3399.5 485.0 L 3510.5 510.0 L 3568.5 503.0 " fill="none" id="make-me-a-hanzi-animation-25" stroke-dasharray="329 658" stroke-linecap="round"></path>

      <clipPath id="make-me-a-hanzi-clip-26">
      <path d="M 3401.5 355.0 Q 3391.5 355.0 3379.5 352.0 Q 3294.5 339.0 3244.5 339.0 Q 3228.5 340.0 3226.5 331.0 Q 3225.5 322.0 3245.5 309.0 Q 3269.5 293.0 3292.5 300.0 Q 3343.5 313.0 3396.5 324.0 L 3446.5 334.0 Q 3486.5 341.0 3528.5 346.0 Q 3544.5 347.0 3548.5 339.0 Q 3552.5 329.0 3550.5 297.0 Q 3540.5 183.0 3517.5 124.0 Q 3505.5 87.0 3493.5 75.0 Q 3483.5 65.0 3460.5 72.0 Q 3429.5 85.0 3399.5 97.0 Q 3378.5 104.0 3392.5 84.0 Q 3432.5 35.0 3454.5 -4.0 Q 3463.5 -25.0 3483.5 -20.0 Q 3498.5 -19.0 3517.5 1.0 Q 3572.5 53.0 3602.5 258.0 Q 3609.5 304.0 3628.5 330.0 Q 3644.5 349.0 3636.5 359.0 Q 3621.5 377.0 3589.5 392.0 Q 3567.5 405.0 3540.5 394.0 Q 3501.5 381.0 3452.5 367.0 L 3401.5 355.0 Z" fill="lightgray"></path>
      </clipPath>
      <path clip-path="url(#make-me-a-hanzi-clip-26)" d="M 3235.5 329.0 L 3282.5 319.0 L 3526.5 368.0 L 3555.5 370.0 L 3580.5 356.0 L 3588.5 343.0 L 3567.5 206.0 L 3549.5 131.0 L 3523.5 63.0 L 3504.5 40.0 L 3483.5 29.0 L 3402.5 87.0 " fill="none" id="make-me-a-hanzi-animation-26" stroke-dasharray="940 1880" stroke-linecap="round"></path>

      <clipPath id="make-me-a-hanzi-clip-27">
      <path d="M 3396.5 324.0 Q 3365.5 192.0 3231.5 26.0 Q 3221.5 16.0 3210.5 2.0 Q 3204.5 -7.0 3210.5 -8.0 Q 3217.5 -9.0 3227.5 -3.0 Q 3363.5 88.0 3409.5 216.0 Q 3430.5 265.0 3446.5 334.0 L 3452.5 367.0 Q 3456.5 397.0 3474.5 446.0 Q 3480.5 456.0 3472.5 465.0 Q 3466.5 471.0 3452.5 477.0 C 3426.5 491.0 3389.5 494.0 3396.5 465.0 Q 3409.5 416.0 3401.5 355.0 L 3396.5 324.0 Z" fill="lightgray"></path>
      </clipPath>
      <path clip-path="url(#make-me-a-hanzi-clip-27)" d="M 3405.5 459.0 L 3436.5 439.0 L 3426.5 355.0 L 3395.5 243.0 L 3365.5 178.0 L 3328.5 118.0 L 3267.5 45.0 L 3213.5 -3.0 " fill="none" id="make-me-a-hanzi-animation-27" stroke-dasharray="675 1350" stroke-linecap="round"></path>

      <clipPath id="make-me-a-hanzi-clip-28">
      <path d="M 3686.5 545.0 Q 3719.5 472.0 3698.5 282.0 Q 3689.5 246.0 3720.5 210.0 Q 3730.5 200.0 3740.5 211.0 Q 3762.5 248.0 3758.5 294.0 Q 3752.5 451.0 3760.5 516.0 Q 3766.5 538.0 3746.5 550.0 Q 3730.5 560.0 3712.5 568.0 Q 3699.5 572.0 3690.5 567.0 Q 3681.5 560.0 3686.5 545.0 Z" fill="lightgray"></path>
      </clipPath>
      <path clip-path="url(#make-me-a-hanzi-clip-28)" d="M 3699.5 556.0 L 3728.5 523.0 L 3730.5 217.0 " fill="none" id="make-me-a-hanzi-animation-28" stroke-dasharray="478 956" stroke-linecap="round"></path>

      <clipPath id="make-me-a-hanzi-clip-29">
      <path d="M 3875.5 671.0 Q 3881.5 634.0 3891.5 65.0 Q 3891.5 41.0 3878.5 31.0 Q 3868.5 24.0 3844.5 30.0 Q 3816.5 36.0 3787.5 41.0 Q 3753.5 51.0 3756.5 41.0 Q 3757.5 34.0 3779.5 20.0 Q 3854.5 -31.0 3874.5 -61.0 Q 3896.5 -97.0 3914.5 -96.0 Q 3930.5 -97.0 3943.5 -60.0 Q 3959.5 -12.0 3954.5 64.0 Q 3932.5 311.0 3933.5 562.0 Q 3934.5 653.0 3947.5 701.0 Q 3963.5 732.0 3905.5 754.0 Q 3869.5 773.0 3850.5 765.0 Q 3831.5 758.0 3849.5 734.0 Q 3871.5 706.0 3875.5 671.0 Z" fill="lightgray"></path>
      </clipPath>
      <path clip-path="url(#make-me-a-hanzi-clip-29)" d="M 3857.5 749.0 L 3874.5 741.0 L 3908.5 709.0 L 3908.5 422.0 L 3921.5 36.0 L 3901.5 -14.0 L 3851.5 0.0 L 3776.5 33.0 L 3774.5 39.0 L 3763.5 39.0 " fill="none" id="make-me-a-hanzi-animation-29" stroke-dasharray="1072 2144" stroke-linecap="round"></path>

</g>
</svg>
